Run: headless pygame with SDL's dummy video driver; simulated clock (each Clock.tick advances the game by its frame time, no real sleeping); random seed 0; keys injected as events and as key.get_pressed() state; no mouse input.
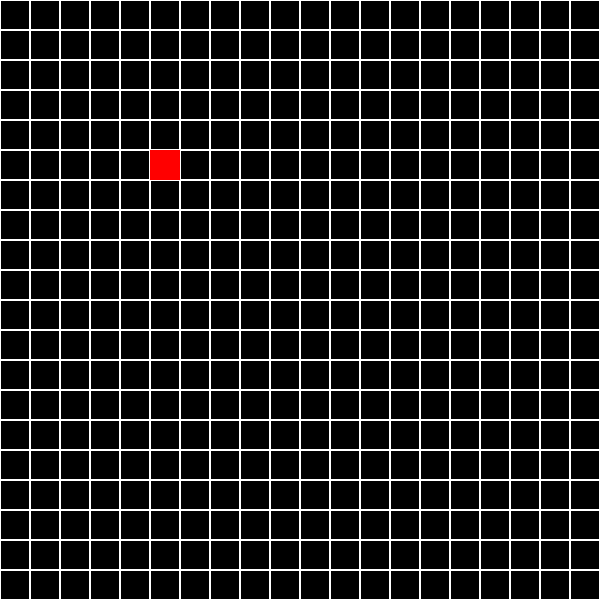
Frame 1 of 4 · flips 1–60 · no input
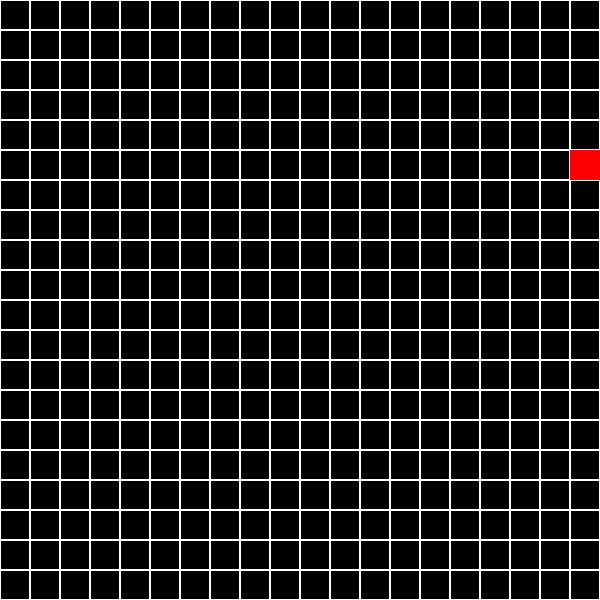
Frame 2 of 4 · flips 61–180 · tapped SPACE, RETURN · held RIGHT (→), D
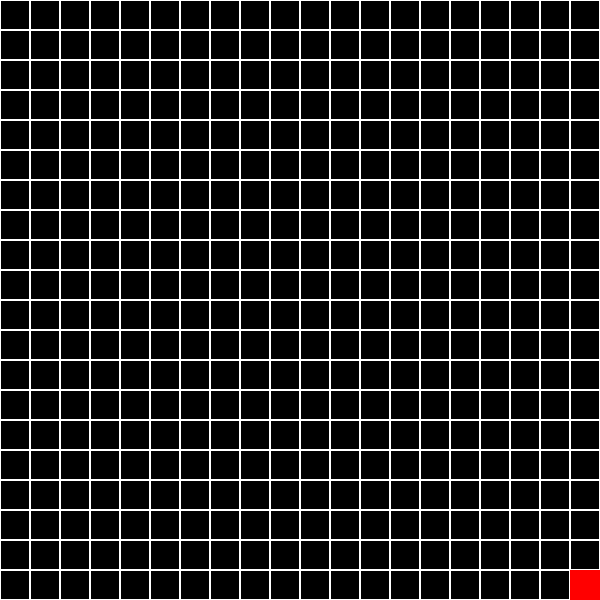
Frame 3 of 4 · flips 181–300 · held DOWN (↓), S
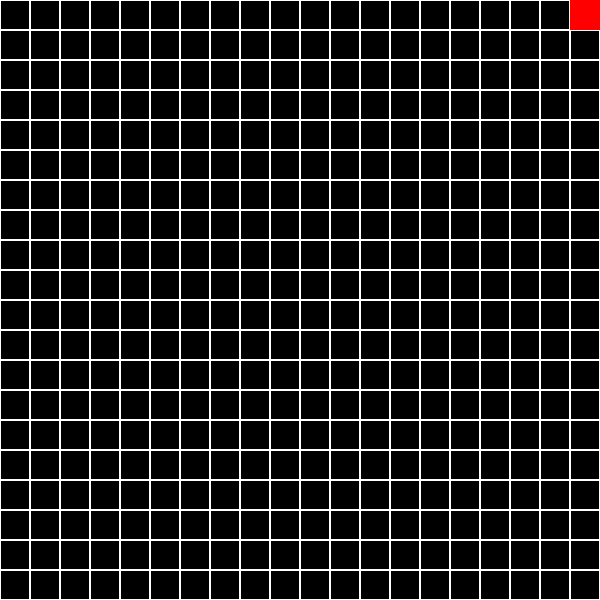
Frame 4 of 4 · flips 301–420 · held LEFT (←), A, UP (↑), W

The pygame program that drew these frames:

import sys
import pygame

# Initialize pygame
pygame.init()

# Constants
SCREEN_WIDTH = 600
SCREEN_HEIGHT = 600
GRID_SIZE = 30
WHITE = (255, 255, 255)
BLACK = (0, 0, 0)
RED = (255, 0, 0)

# Game state
robot_x, robot_y = 5, 5
direction = "NONE"  # Can be "UP", "DOWN", "LEFT", "RIGHT"

# Setup display
screen = pygame.display.set_mode((SCREEN_WIDTH, SCREEN_HEIGHT))
pygame.display.set_caption("Robot Simulator")
clock = pygame.time.Clock()


def draw_grid():
    for x in range(0, SCREEN_WIDTH, GRID_SIZE):
        for y in range(0, SCREEN_HEIGHT, GRID_SIZE):
            pygame.draw.rect(screen, WHITE, (x, y, GRID_SIZE, GRID_SIZE), 1)

def draw_robot(x, y):
    pygame.draw.rect(screen, RED, (x * GRID_SIZE, y * GRID_SIZE, GRID_SIZE, GRID_SIZE))


def main():
    global robot_x, robot_y, direction
    trail = [] 
    while True:
        screen.fill(BLACK)
        draw_grid()

        for pos in trail:
             pygame.draw.rect(screen, (0, 255, 255), (pos[0] * GRID_SIZE, pos[1] * GRID_SIZE, GRID_SIZE, GRID_SIZE))

        draw_robot(robot_x, robot_y)

        # Handle events
        for event in pygame.event.get():
            if event.type == pygame.QUIT:
                pygame.quit()
                sys.exit()

            if event.type == pygame.KEYDOWN:
                if event.key == pygame.K_LEFT and direction != "RIGHT":
                    direction = "LEFT"
                elif event.key == pygame.K_RIGHT and direction != "LEFT":
                    direction = "RIGHT"
                elif event.key == pygame.K_UP and direction != "DOWN":
                    direction = "UP"
                elif event.key == pygame.K_DOWN and direction != "UP":
                    direction = "DOWN"

        # Move robot in the current direction
        if direction == "LEFT" and robot_x > 0:
            robot_x -= 1
        elif direction == "RIGHT" and robot_x < SCREEN_WIDTH // GRID_SIZE - 1:
            robot_x += 1
        elif direction == "UP" and robot_y > 0:
            robot_y -= 1
        elif direction == "DOWN" and robot_y < SCREEN_HEIGHT // GRID_SIZE - 1:
            robot_y += 1


        trail.append((robot_x, robot_y))
        if len(trail) > 18:
            trail.pop(0)


        pygame.display.update()
        clock.tick(5)  # Adjust movement speed 


if __name__ == "__main__":
    main()
